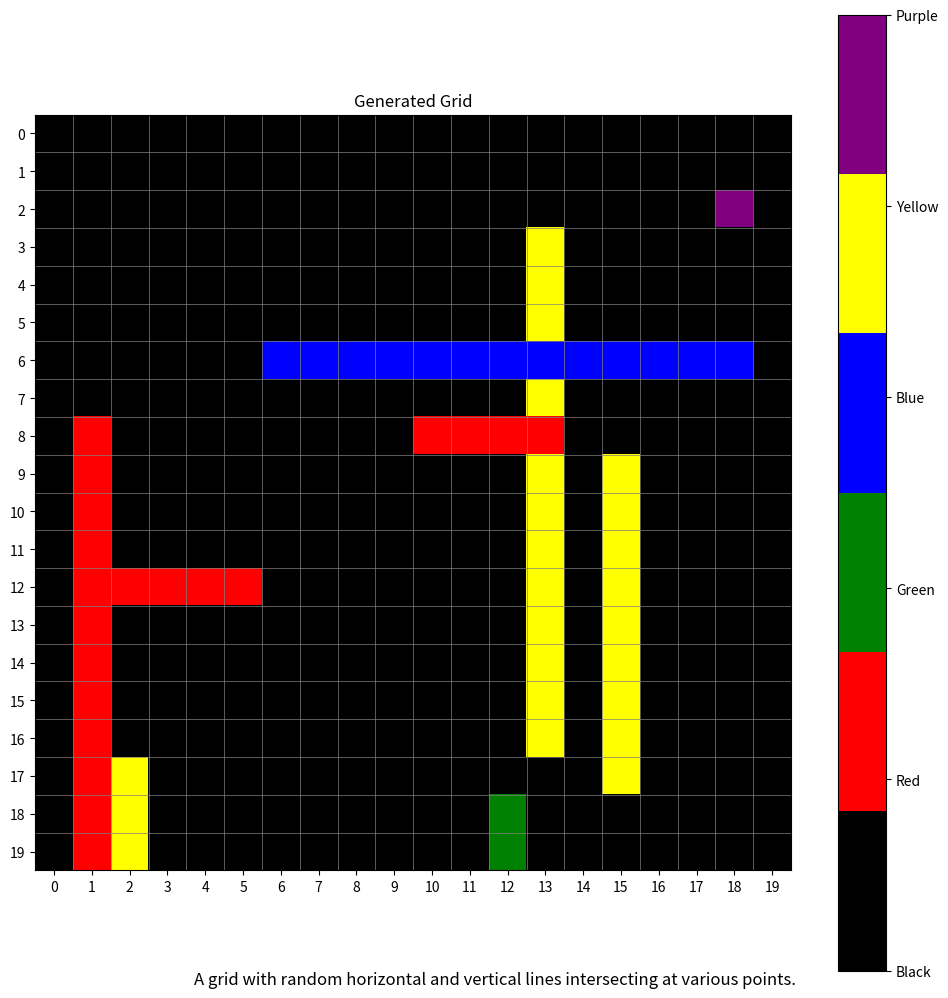

Generate this figure with matplotlib:

import numpy as np
from abc import ABC, abstractmethod
import matplotlib.pyplot as plt
import matplotlib.colors as mcolors
import numpy as np
from abc import ABC, abstractmethod
import matplotlib.pyplot as plt
import matplotlib.colors as mcolors
from typing import Tuple
import random

class SimpleGridDescriptionTask(ABC):
    def __init__(self, grid_size):
        self.grid_size = grid_size
        self.color_map = {
            0: "black",
            1: "red",
            2: "green",
            3: "blue",
            4: "yellow",
            5: "purple",
            6: "orange",
        }

    @abstractmethod
    def execute(self) -> tuple[np.ndarray, str]:
        pass

    def visualize(self, grid: np.ndarray, description: str):
        fig, ax = plt.subplots(figsize=(10, 10))

        # Determine the unique values in the grid
        unique_values = np.unique(grid)
        n_colors = len(unique_values)

        # Create a mapping of grid values to color indices
        value_to_index = {val: i for i, val in enumerate(unique_values)}

        # Create a new grid with mapped indices
        indexed_grid = np.vectorize(value_to_index.get)(grid)

        # Create a custom colormap
        colors = [self.color_map[i] for i in unique_values]
        cmap = mcolors.LinearSegmentedColormap.from_list("custom", colors, N=n_colors)

        x_grid_size, y_grid_size = grid.shape
        
        # Display the grid
        cax = ax.imshow(indexed_grid, cmap=cmap, interpolation='nearest')
        ax.set_title("Generated Grid")
        ax.set_xticks(np.arange(-0.5, x_grid_size, 1), minor=True)
        ax.set_yticks(np.arange(-0.5, y_grid_size, 1), minor=True)
        ax.grid(which="minor", color="gray", linestyle="-", linewidth=0.5)
        ax.tick_params(which="minor", size=0)

        # Create a colorbar
        cbar = fig.colorbar(cax, ax=ax, ticks=range(n_colors))
        cbar.set_ticklabels([self.color_map[i].capitalize() for i in unique_values])

        ax.set_xticks(np.arange(0, x_grid_size, 1))
        ax.set_yticks(np.arange(0, y_grid_size, 1))

        # Add description as text below the grid
        plt.figtext(
            0.5, 0.01, description, wrap=True, horizontalalignment="center", fontsize=12
        )

        # Disable cursor value display
        ax.format_cursor_data = lambda data: ''

        plt.tight_layout()
        plt.show()
        
class RandomLinesIntersection(SimpleGridDescriptionTask):
    def __init__(self, grid_size, num_lines):
        super().__init__(grid_size)
        self.num_lines = num_lines

    def execute(self) -> tuple[np.ndarray, str]:
        grid = np.zeros((self.grid_size, self.grid_size), dtype=int)
        line_colors = np.random.choice(range(1, 7), size=self.num_lines, replace=True)
        
        for i in range(self.num_lines):
            color = line_colors[i]
            if random.choice([True, False]):  # Decide if the line is horizontal or vertical
                # Horizontal line
                y = random.randint(0, self.grid_size - 1)
                x_start = random.randint(0, self.grid_size - 1)
                length = random.randint(1, self.grid_size - x_start)
                grid[y, x_start:x_start + length] = color
            else:
                # Vertical line
                x = random.randint(0, self.grid_size - 1)
                y_start = random.randint(0, self.grid_size - 1)
                length = random.randint(1, self.grid_size - y_start)
                grid[y_start:y_start + length, x] = color

        description = "A grid with random horizontal and vertical lines intersecting at various points."
        return grid, description

# Example usage
grid_size = 20
num_lines = 10
task = RandomLinesIntersection(grid_size, num_lines)
grid, description = task.execute()

print(description)
print(grid)

# Visualize the grid
task.visualize(grid, description)